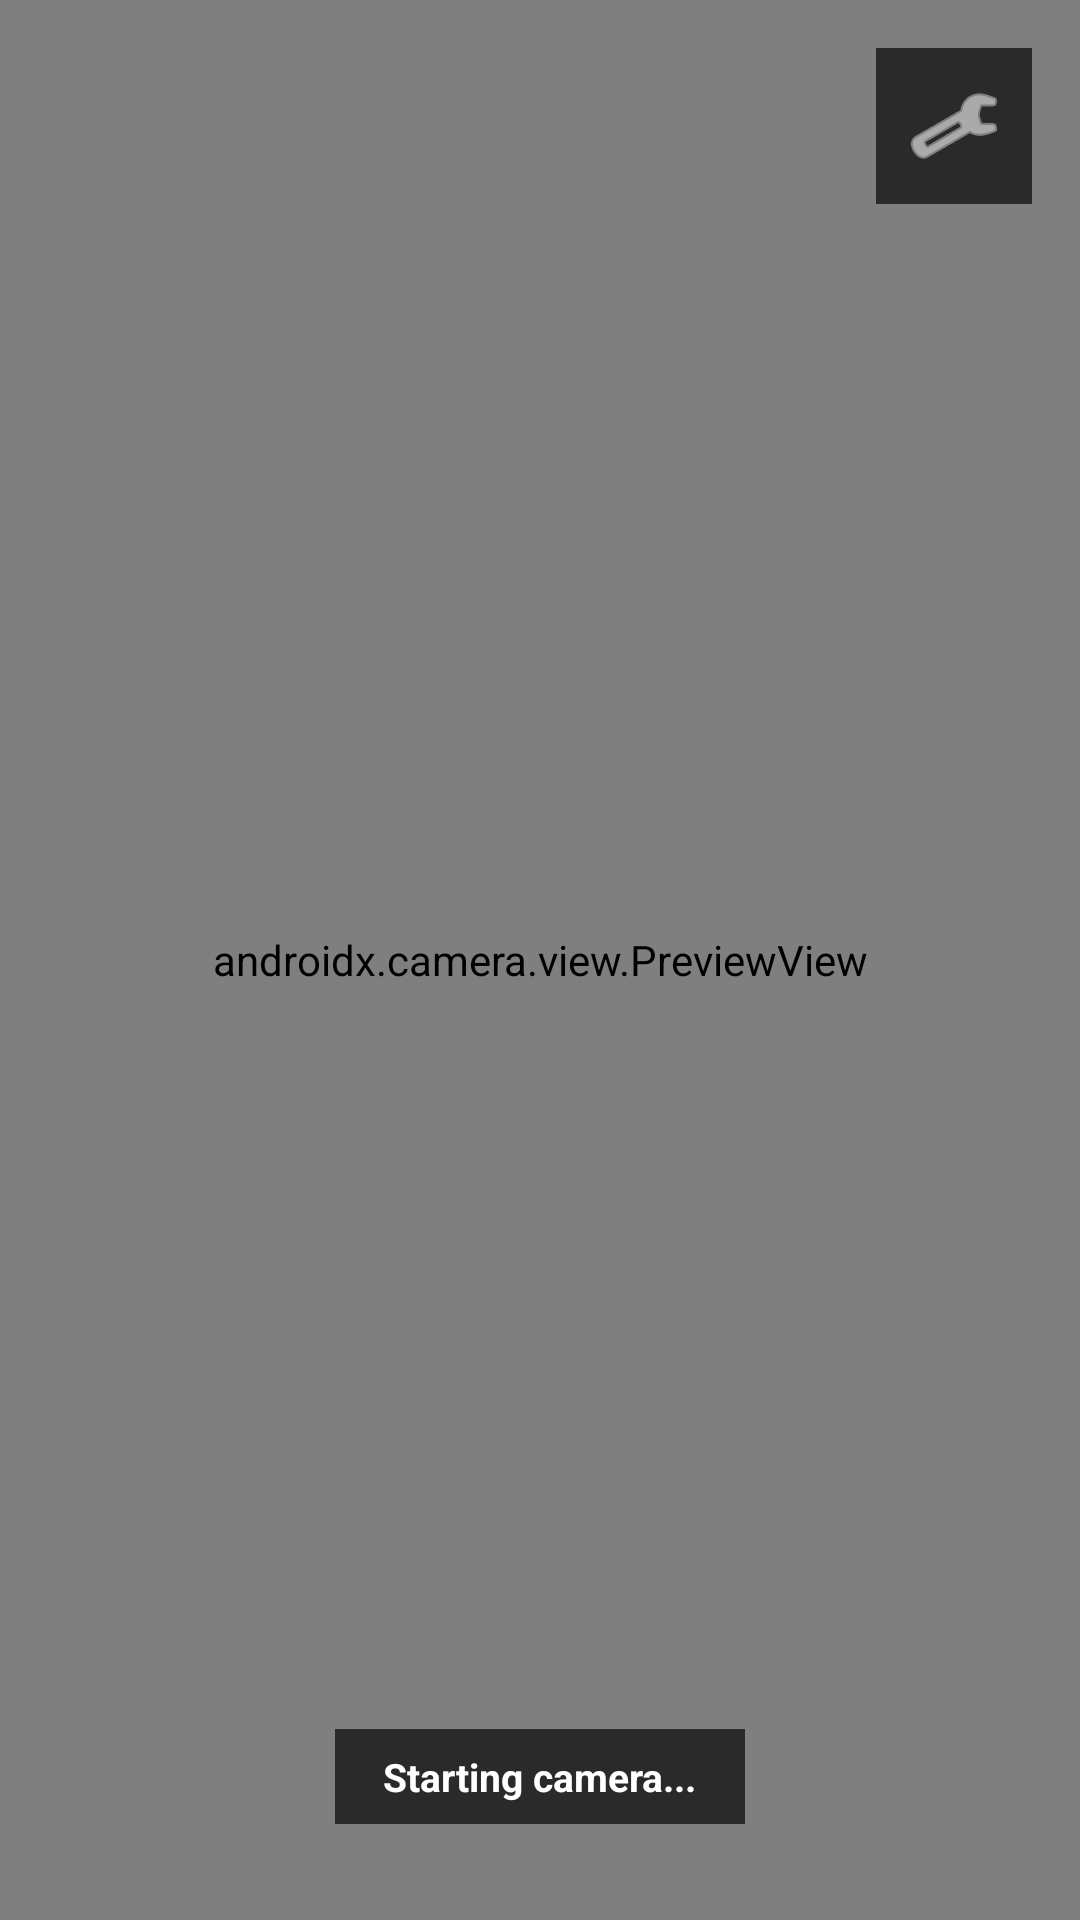

Android layout source for this screen:
<!-- AndroidManifest.xml: application theme Theme.McqMaster -->
<!-- res/layout/activity_main.xml -->
<?xml version="1.0" encoding="utf-8"?>
<FrameLayout
    xmlns:android="http://schemas.android.com/apk/res/android"
    android:id="@+id/main"
    android:layout_width="match_parent"
    android:layout_height="match_parent"
    android:background="#000000">

    
    <androidx.camera.view.PreviewView
        android:id="@+id/previewView"
        android:layout_width="match_parent"
        android:layout_height="match_parent" />

    
    <View
        android:id="@+id/fullScreenColor"
        android:layout_width="match_parent"
        android:layout_height="match_parent"
        android:background="#00000000"
        android:visibility="invisible" />

    
    <LinearLayout
        android:id="@+id/questionCard"
        android:layout_width="match_parent"
        android:layout_height="wrap_content"
        android:layout_gravity="center"
        android:orientation="vertical"
        android:background="#E8000000"
        android:padding="24dp"
        android:layout_marginStart="16dp"
        android:layout_marginEnd="16dp"
        android:visibility="invisible">

        
        <TextView
            android:layout_width="wrap_content"
            android:layout_height="wrap_content"
            android:text="📋 QUESTION DETECTED"
            android:textColor="#FFAA44"
            android:textSize="12sp"
            android:textStyle="bold"
            android:letterSpacing="0.12"
            android:layout_marginBottom="10dp" />

        
        <TextView
            android:id="@+id/tvQuestion"
            android:layout_width="match_parent"
            android:layout_height="wrap_content"
            android:text=""
            android:textColor="#FFFFFF"
            android:textSize="16sp"
            android:lineSpacingMultiplier="1.4"
            android:layout_marginBottom="20dp" />

        
        <View
            android:layout_width="match_parent"
            android:layout_height="1dp"
            android:background="#44FFFFFF"
            android:layout_marginBottom="16dp" />

        
        <TextView
            android:layout_width="wrap_content"
            android:layout_height="wrap_content"
            android:text="✅ ANSWER"
            android:textColor="#FFAA44"
            android:textSize="12sp"
            android:textStyle="bold"
            android:letterSpacing="0.12"
            android:layout_marginBottom="8dp" />

        
        <LinearLayout
            android:layout_width="match_parent"
            android:layout_height="wrap_content"
            android:orientation="horizontal"
            android:gravity="center_vertical">

            
            <TextView
                android:id="@+id/answerLetter"
                android:layout_width="72dp"
                android:layout_height="72dp"
                android:gravity="center"
                android:text="A"
                android:textSize="42sp"
                android:textStyle="bold"
                android:textColor="#FFFFFF"
                android:background="#33FFFFFF"
                android:layout_marginEnd="16dp"
                android:visibility="invisible" />

            
            <TextView
                android:id="@+id/tvAnswerText"
                android:layout_width="0dp"
                android:layout_height="wrap_content"
                android:layout_weight="1"
                android:text=""
                android:textColor="#DDFFFFFF"
                android:textSize="15sp"
                android:lineSpacingMultiplier="1.3"
                android:visibility="invisible" />

        </LinearLayout>

    </LinearLayout>

    
    <TextView
        android:id="@+id/statusText"
        android:layout_width="wrap_content"
        android:layout_height="wrap_content"
        android:layout_gravity="bottom|center_horizontal"
        android:layout_marginBottom="32dp"
        android:text="Starting camera..."
        android:textColor="#FFFFFFFF"
        android:textSize="13sp"
        android:textStyle="bold"
        android:background="#AA000000"
        android:paddingStart="16dp"
        android:paddingEnd="16dp"
        android:paddingTop="7dp"
        android:paddingBottom="7dp" />

    
    <ImageButton
        android:id="@+id/btnSettings"
        android:layout_width="52dp"
        android:layout_height="52dp"
        android:layout_gravity="top|end"
        android:layout_margin="16dp"
        android:src="@android:drawable/ic_menu_manage"
        android:background="#AA000000"
        android:tint="#FFFFFF"
        android:padding="10dp"
        android:contentDescription="Settings" />

    
    <LinearLayout
        android:id="@+id/settingsPanel"
        android:layout_width="match_parent"
        android:layout_height="match_parent"
        android:orientation="vertical"
        android:background="#F0111111"
        android:padding="20dp"
        android:visibility="gone">

        <LinearLayout
            android:layout_width="match_parent"
            android:layout_height="wrap_content"
            android:orientation="horizontal"
            android:gravity="center_vertical"
            android:layout_marginBottom="16dp">

            <TextView
                android:layout_width="0dp"
                android:layout_height="wrap_content"
                android:layout_weight="1"
                android:text="⚙ OpenRouter API Keys"
                android:textColor="#FFFFFF"
                android:textSize="20sp"
                android:textStyle="bold" />

            <ImageButton
                android:id="@+id/btnCloseSettings"
                android:layout_width="44dp"
                android:layout_height="44dp"
                android:src="@android:drawable/ic_menu_close_clear_cancel"
                android:background="@android:color/transparent"
                android:tint="#FFFFFF"
                android:contentDescription="Close" />
        </LinearLayout>

        <TextView
            android:id="@+id/tvKeyCount"
            android:layout_width="wrap_content"
            android:layout_height="wrap_content"
            android:text="0 keys saved"
            android:textColor="#FFAA44"
            android:textSize="13sp"
            android:layout_marginBottom="6dp" />

        <TextView
            android:id="@+id/tvActiveKey"
            android:layout_width="wrap_content"
            android:layout_height="wrap_content"
            android:text="Active: —"
            android:textColor="#44FF88"
            android:textSize="13sp"
            android:layout_marginBottom="14dp" />

        <LinearLayout
            android:layout_width="match_parent"
            android:layout_height="wrap_content"
            android:orientation="horizontal"
            android:layout_marginBottom="12dp">

            <EditText
                android:id="@+id/etNewKey"
                android:layout_width="0dp"
                android:layout_height="wrap_content"
                android:layout_weight="1"
                android:hint="Paste OpenRouter API key..."
                android:textColorHint="#666666"
                android:textColor="#FFFFFF"
                android:background="#222222"
                android:padding="12dp"
                android:textSize="13sp"
                android:inputType="textVisiblePassword"
                android:singleLine="true"
                android:layout_marginEnd="8dp" />

            <Button
                android:id="@+id/btnAddKey"
                android:layout_width="wrap_content"
                android:layout_height="wrap_content"
                android:text="ADD"
                android:textColor="#FFFFFF"
                android:backgroundTint="#FF6600"
                android:textStyle="bold" />
        </LinearLayout>

        <View
            android:layout_width="match_parent"
            android:layout_height="1dp"
            android:background="#333333"
            android:layout_marginBottom="12dp" />

        <ScrollView
            android:layout_width="match_parent"
            android:layout_height="0dp"
            android:layout_weight="1">
            <LinearLayout
                android:id="@+id/keysContainer"
                android:layout_width="match_parent"
                android:layout_height="wrap_content"
                android:orientation="vertical" />
        </ScrollView>

        <LinearLayout
            android:layout_width="match_parent"
            android:layout_height="wrap_content"
            android:orientation="horizontal"
            android:layout_marginTop="12dp">

            <Button
                android:id="@+id/btnClearAllKeys"
                android:layout_width="0dp"
                android:layout_height="wrap_content"
                android:layout_weight="1"
                android:text="CLEAR ALL"
                android:textColor="#FFFFFF"
                android:backgroundTint="#CC2222"
                android:layout_marginEnd="8dp" />

            <Button
                android:id="@+id/btnCloseSettings2"
                android:layout_width="0dp"
                android:layout_height="wrap_content"
                android:layout_weight="1"
                android:text="DONE"
                android:textColor="#FFFFFF"
                android:backgroundTint="#226622" />
        </LinearLayout>

    </LinearLayout>

</FrameLayout>
<!-- resources referenced by this layout -->
<resources>
  <style name="Theme.McqMaster" parent="Base.Theme.McqMaster" />
  <style name="Base.Theme.McqMaster" parent="Theme.Material3.DayNight.NoActionBar">
          
          
      </style>
</resources>
